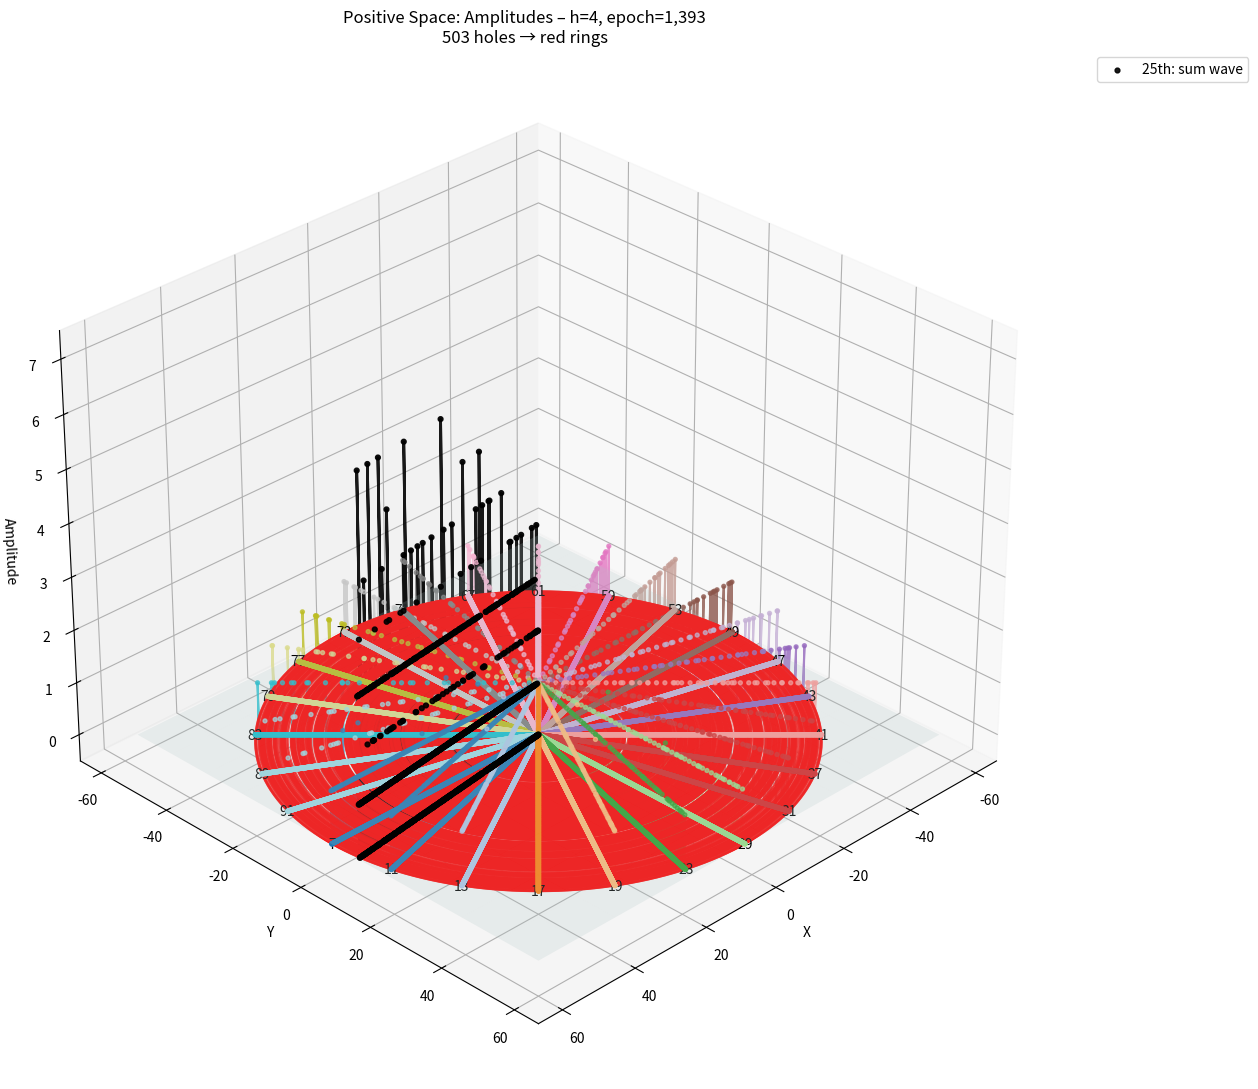
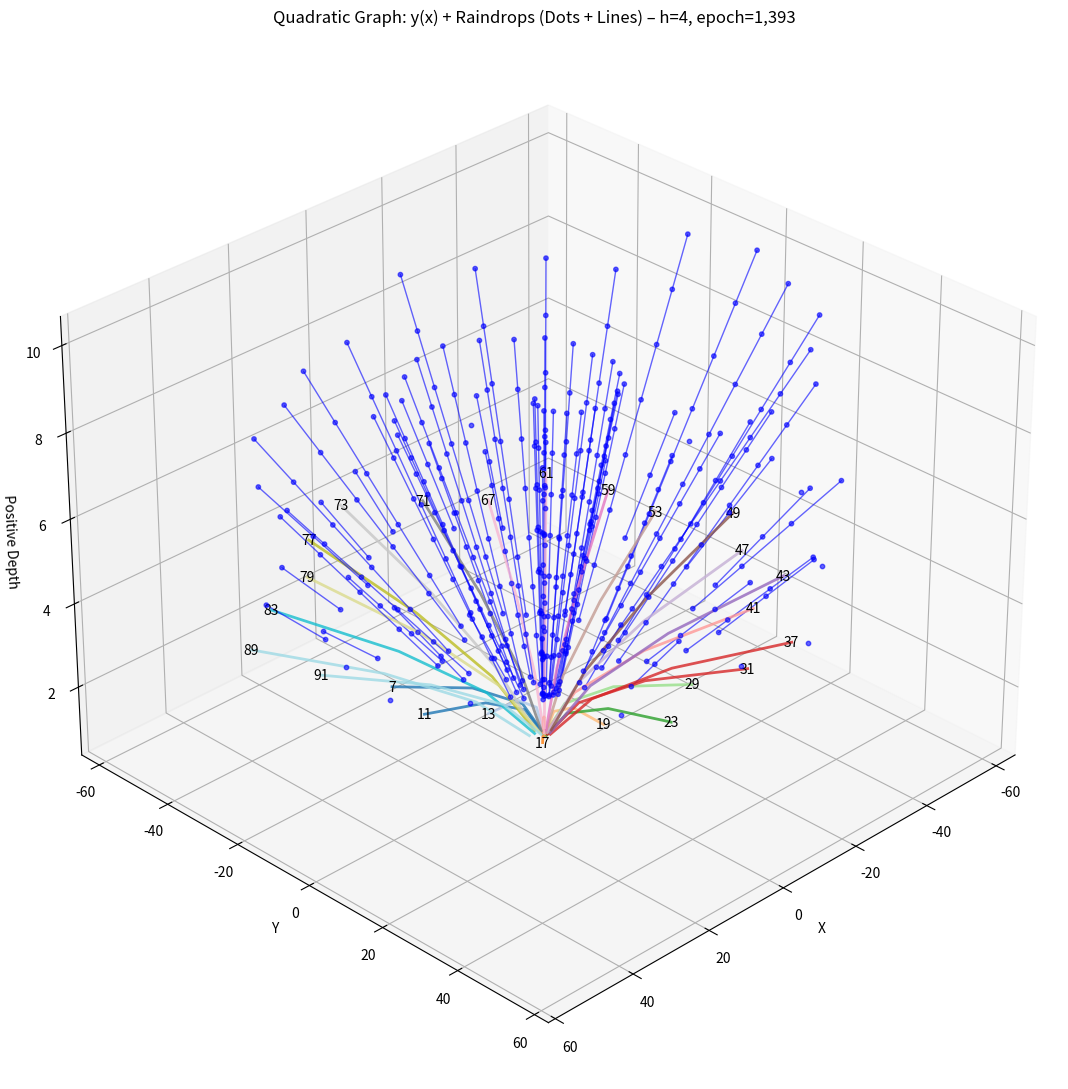

These figures' Python source, in order:
#!/usr/bin/env python3
# -*- coding: utf-8 -*-

"""
Two Graphs:
1. Positive Space: Amplitudes (Dots + Lines + Labels)
2. Quadratic Graph: y(x) Curves + Raindrops (Dots + Lines in positive y)
h = 20 (epoch = 35,761) — Validated with your output
"""

import cmath
import numpy as np
import matplotlib.pyplot as plt
from mpl_toolkits.mplot3d import Axes3D

# ----------------------------------------------------------------------
# 1.  Sieve – isolated lists per z
# ----------------------------------------------------------------------
h = 4                                   # Your validated case
epoch = 90 * (h * h) - 12 * h + 1
limit = epoch

a, b, c = 90, -300, 250 - limit
new_limit = (-b + cmath.sqrt(b**2 - 4*a*c)) / (2*a)

isolated_lists = [[0] * limit for _ in range(24)]
z_values = []

def drLD(x, l, m, z, lst):
    y = 90 * (x * x) - l * x + m
    if y >= len(lst): return
    lst[int(y)] += 1
    p = z + 90 * (x - 1)
    n = 1
    while True:
        pos = y + p * n
        if pos >= len(lst): break
        lst[int(pos)] += 1
        n += 1

params = [
    (132, 45, 7), (102, 20, 11), (138, 52, 13), 
    (72, -1, 17), (108, 29, 19), (78, 8, 23), (138, 52, 29),
    (102, 28, 31), (72, 11, 37), (132, 45, 41),
    (78, 16, 43), (102, 28, 47),
    (48, 3, 49), (108, 29, 53), (78, 16, 59),
    (42, 4, 61), (102, 20, 67), (72, 11, 71),
    (18, 0, 73), (42, 4, 77), (78, 8, 79), (48, 3, 83),
    (18, 0, 89), (72, -1, 91) 
     ]

# Store y(x) for each operator and x
y_values_per_operator = [[] for _ in range(24)]  # y_values_per_operator[k][x-1] = y for x

for k in range(24):
    l, m, z = params[k]
    z_values.append(z)
    for x in range(1, int(new_limit.real)):
        y = 90 * (x * x) - l * x + m
        if y < limit:
            y_values_per_operator[k].append(y)
        drLD(x, l, m, z, isolated_lists[k])

list_sum = [sum(isolated_lists[k][n] for k in range(24)) for n in range(limit)]

# ----------------------------------------------------------------------
# 2.  Statistics
# ----------------------------------------------------------------------
total_marks = sum(list_sum)
x_iters = int(new_limit.real)
operators = 24 * x_iters
holes = [i for i, v in enumerate(list_sum) if v == 0]
n_holes = len(holes)

print(f"Epoch: {epoch}")
print(f"Total marks: {total_marks}")
print(f"x iterations: {x_iters}")
print(f"Operators: {operators}")
print(f"Holes: {n_holes}")

# ----------------------------------------------------------------------
# 3.  Positive Space Graph: Amplitudes
# ----------------------------------------------------------------------
N_RAYS = 24
ray_angle = np.linspace(0, 2*np.pi, N_RAYS, endpoint=False)
radius = np.arange(limit) / N_RAYS

# Prepare coordinates for each ray
ray_data = []
for k in range(N_RAYS):
    theta_k = ray_angle[k]
    amp = np.array(isolated_lists[k])
    r = radius
    x = r * np.cos(theta_k)
    y = r * np.sin(theta_k)
    z = amp
    ray_data.append((x, y, z))

# 25th ray: aggregate sum
delta_theta = 2 * np.pi / N_RAYS / 2
theta_25 = 2 * np.pi + delta_theta
x_25 = radius * np.cos(theta_25)
y_25 = radius * np.sin(theta_25)
z_25 = np.array(list_sum)

fig1 = plt.figure(figsize=(14, 11))
ax1 = fig1.add_subplot(111, projection='3d')

# Plot each ray: dots + line
colors_ray = plt.cm.tab20(np.linspace(0, 1, N_RAYS))
for k in range(N_RAYS):
    x, y, z = ray_data[k]
    ax1.scatter(x, y, z, c=[colors_ray[k]], s=8, alpha=0.7)
    ax1.plot(x, y, z, color=colors_ray[k], linewidth=1.5, alpha=0.8)

# 25th ray
ax1.scatter(x_25, y_25, z_25, c='black', s=12, alpha=0.9, label='25th: sum wave')
ax1.plot(x_25, y_25, z_25, color='black', linewidth=2, alpha=0.9)

# Reference plane
xx, yy = np.meshgrid(np.linspace(-limit/N_RAYS, limit/N_RAYS, 12),
                     np.linspace(-limit/N_RAYS, limit/N_RAYS, 12))
zz = np.zeros_like(xx)
ax1.plot_surface(xx, yy, zz, color='lightcyan', alpha=0.2)

# Red rings for holes
hole_radii = [i / N_RAYS for i in holes]
for r in hole_radii:
    th = np.linspace(0, 2*np.pi, 200)
    xc = r * np.cos(th)
    yc = r * np.sin(th)
    zc = np.zeros_like(th)
    ax1.plot(xc, yc, zc, color='red', linewidth=1.5, alpha=0.8)

# Add labels at the end of each ray
max_r = radius[-1]
for k in range(N_RAYS):
    theta_k = ray_angle[k]
    x_end = max_r * np.cos(theta_k)
    y_end = max_r * np.sin(theta_k)
    z_end = 0
    ax1.text(x_end, y_end, z_end, str(z_values[k]), color='black', fontsize=10, ha='center', va='center')

ax1.set_xlabel('X')
ax1.set_ylabel('Y')
ax1.set_zlabel('Amplitude')
ax1.set_title(f"Positive Space: Amplitudes – h={h}, epoch={epoch:,}\n{n_holes:,} holes → red rings")
ax1.view_init(elev=30, azim=45)
ax1.legend(bbox_to_anchor=(1.05, 1), loc='upper left')
plt.tight_layout()

# ----------------------------------------------------------------------
# 4.  Quadratic Graph: y(x) Curves + Raindrops (Dots + Lines in positive y)
# ----------------------------------------------------------------------
fig2 = plt.figure(figsize=(14, 11))
ax2 = fig2.add_subplot(111, projection='3d')

max_x = min(30, x_iters)  # Show more x for curve
curve_scale = 1.0  # Scale curve height
drop_step = 1.0  # Step size for raindrops in positive y
max_drops = 8  # Max multiples per y(x)

for k in range(N_RAYS):
    theta_k = ray_angle[k]
    l, m, z = params[k]
    curve_x = []
    curve_y = []
    curve_z = []
    for x_idx, y_val in enumerate(y_values_per_operator[k]):
        x = x_idx + 1
        r = y_val / N_RAYS
        cx = r * np.cos(theta_k)
        cy = r * np.sin(theta_k)
        cz = curve_scale * x  # Quadratic curve in positive y
        curve_x.append(cx)
        curve_y.append(cy)
        curve_z.append(cz)
        
        # Raindrops: dots + lines at y + k*p in positive y direction
        p = z + 90 * (x - 1)
        pos = y_val
        drop_x = []
        drop_y = []
        drop_z = []
        for kd in range(1, max_drops + 1):
            pos += p
            if pos >= limit: break
            r_drop = pos / N_RAYS
            dx = r_drop * np.cos(theta_k)
            dy = r_drop * np.sin(theta_k)
            dz = cz + kd * drop_step  # Rise in positive y
            drop_x.append(dx)
            drop_y.append(dy)
            drop_z.append(dz)
        
        # Plot raindrops: dots + line
        if drop_x:
            ax2.scatter(drop_x, drop_y, drop_z, c='blue', s=10, alpha=0.6)
            ax2.plot(drop_x, drop_y, drop_z, color='blue', linewidth=1, alpha=0.6)
    
    # Plot quadratic curve
    if curve_x:
        ax2.plot(curve_x, curve_y, curve_z, color=colors_ray[k], linewidth=2, alpha=0.8)

# Labels at curve ends
for k in range(N_RAYS):
    if y_values_per_operator[k]:
        last_y = y_values_per_operator[k][-1]
        r_end = last_y / N_RAYS
        x_end = r_end * np.cos(ray_angle[k])
        y_end = r_end * np.sin(ray_angle[k])
        z_end = curve_scale * len(y_values_per_operator[k])
        ax2.text(x_end, y_end, z_end, str(z_values[k]), color='black', fontsize=10, ha='center', va='center')

ax2.set_xlabel('X')
ax2.set_ylabel('Y')
ax2.set_zlabel('Positive Depth')
ax2.set_title(f"Quadratic Graph: y(x) + Raindrops (Dots + Lines) – h={h}, epoch={epoch:,}")
ax2.view_init(elev=30, azim=45)
plt.tight_layout()

plt.show()